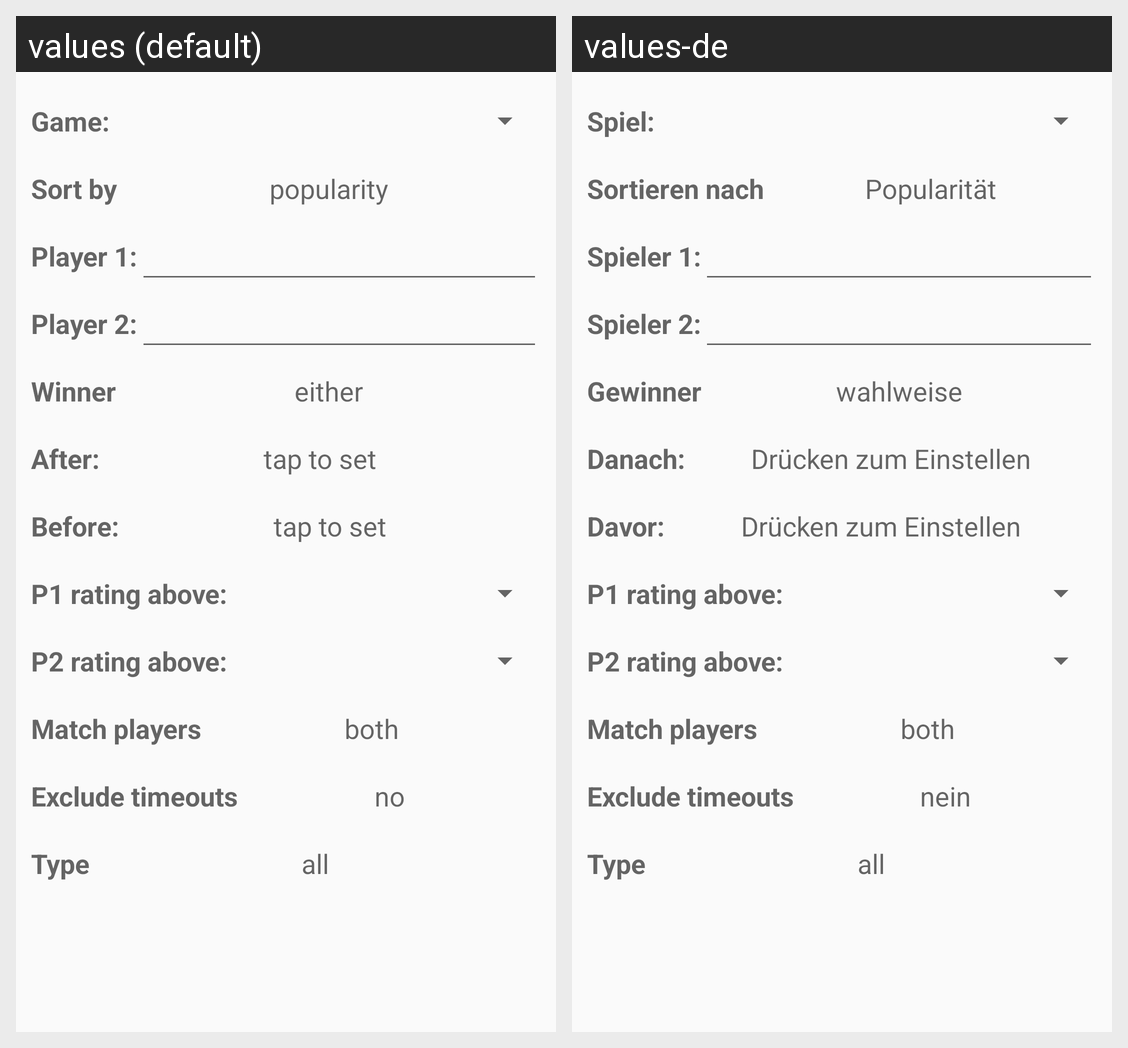

For this localized Android screen grid, give each drawn string resource with its value in every locale shown.
Android screen res/layout/database_options.xml rendered under 2 locales, left to right: values (default), values-de. Device: Nexus 5 (rendered at 1080×1920; each locale shown at half size, 540×960, under a caption strip naming it); theme AppTheme.
Strings drawn on this screen, with the default value and each locale's value (text and hints the layout hard-codes, and strings that could not be matched under every locale, appear in the picture but are not listed):

game
  values: Game:
  values-de: Spiel:

sort_by
  values: Sort by
  values-de: Sortieren nach

popularity
  values: popularity
  values-de: Popularität

player1_label
  values: Player 1:
  values-de: Spieler 1:

player2_label
  values: Player 2:
  values-de: Spieler 2:

winner
  values: Winner
  values-de: Gewinner

either
  values: either
  values-de: wahlweise

after
  values: After:
  values-de: Danach:

tap_to_set
  values: tap to set
  values-de: Drücken zum Einstellen

before
  values: Before:
  values-de: Davor:

p1_rating_above
  values: P1 rating above:
  values-de: P1 rating above:  [not translated; the default value is used]

p2_rating_above
  values: P2 rating above:
  values-de: P2 rating above:  [not translated; the default value is used]

match_players
  values: Match players
  values-de: Match players  [not translated; the default value is used]

both
  values: both
  values-de: both  [not translated; the default value is used]

exclude_timeouts
  values: Exclude timeouts
  values-de: Exclude timeouts  [not translated; the default value is used]

no
  values: no
  values-de: nein

type
  values: Type
  values-de: Type  [not translated; the default value is used]

all
  values: all
  values-de: all  [not translated; the default value is used]
